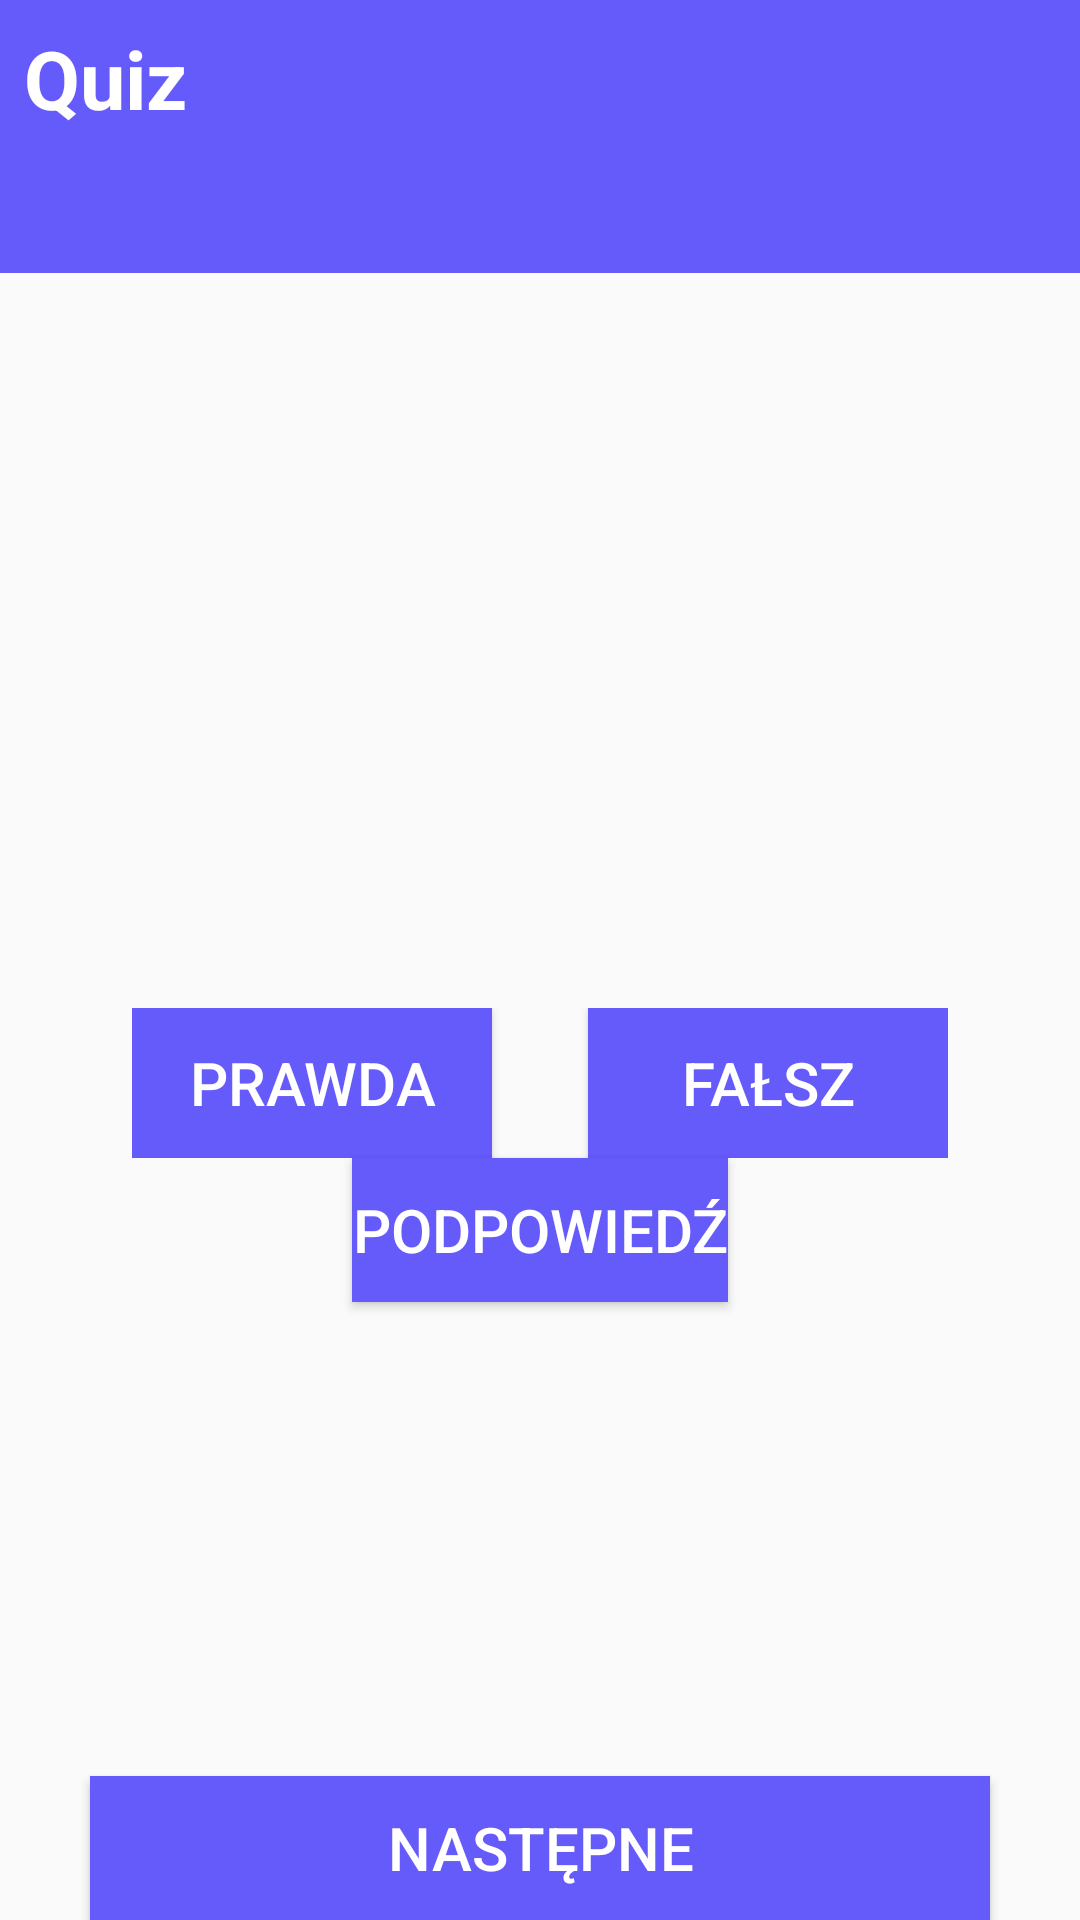

Android layout source for this screen:
<!-- AndroidManifest.xml: application theme Base.Theme.My_app -->
<!-- res/layout/activity_main.xml -->
<?xml version="1.0" encoding="utf-8"?>
<LinearLayout
    xmlns:android="http://schemas.android.com/apk/res/android"
    xmlns:app="http://schemas.android.com/apk/res-auto"
    xmlns:tools="http://schemas.android.com/tools"
    android:layout_width="match_parent"
    android:layout_height="match_parent"
    android:orientation="vertical"
    tools:context=".MainActivity">


    <TextView
        android:id="@+id/header_text_view"
        android:layout_width="match_parent"
        android:layout_height="91dp"
        android:layout_gravity="center"
        android:background="#655AFA"
        android:padding="8dp"
        android:text="Quiz"
        android:textColor="#FFFFFF"
        android:textSize="27sp"
        android:textStyle="bold" />


    <LinearLayout
        android:id="@+id/main_layout"
        android:layout_width="match_parent"
        android:layout_height="0dp"
        android:layout_weight="1"
        android:orientation="vertical"
        android:gravity="center">

        <TextView
            android:id="@+id/question_text_view"
            android:layout_width="wrap_content"
            android:layout_height="wrap_content"
            android:padding="30dp"
            android:textSize="20sp"
            android:gravity="center" />

        <LinearLayout
            android:id="@+id/buttons_layout"
            android:layout_width="wrap_content"
            android:layout_height="wrap_content"
            android:gravity="center_horizontal"
            android:orientation="horizontal">

            <Button
                android:id="@+id/true_button"
                android:layout_width="120dp"
                android:layout_height="50dp"
                android:layout_marginRight="16dp"
                android:textColor="#FFFFFF"
                android:background="#655AFA"
                android:text="@string/button_true"
                android:textSize="20sp" />

            <Button
                android:id="@+id/false_button"
                android:layout_width="120dp"
                android:layout_height="50dp"
                android:textColor="#FFFFFF"
                android:layout_marginLeft="16dp"
                android:text="@string/button_false"
                android:textSize="20sp"
                android:background="#655AFA" />

        </LinearLayout>

        <Button
            android:id="@+id/hint_button"
            android:layout_width="wrap_content"
            android:layout_height="wrap_content"
            android:layout_gravity="center"
            android:background="#655AFA"
            android:text="Podpowiedź"
            android:textColor="#FFFFFF"
            android:textSize="20sp" />
    </LinearLayout>


    <Button
        android:id="@+id/next_button"
        android:layout_width="300dp"
        android:layout_height="wrap_content"
        android:text="@string/button_next"
        android:layout_gravity="center"
        android:textSize="20sp"
        android:textColor="#FFFFFF"
        android:background="#655AFA"/>
</LinearLayout>
<!-- resources referenced by this layout -->
<resources>
  <string name="button_false">Fałsz</string>
  <string name="button_next">Następne</string>
  <string name="button_true">Prawda</string>
  <style name="Base.Theme.My_app" parent="Theme.AppCompat.Light.NoActionBar">
          
          
          <item name="colorButtonNormal">@color/true_button</item>
      </style>
  <color name="true_button">#FF5722</color>
</resources>
